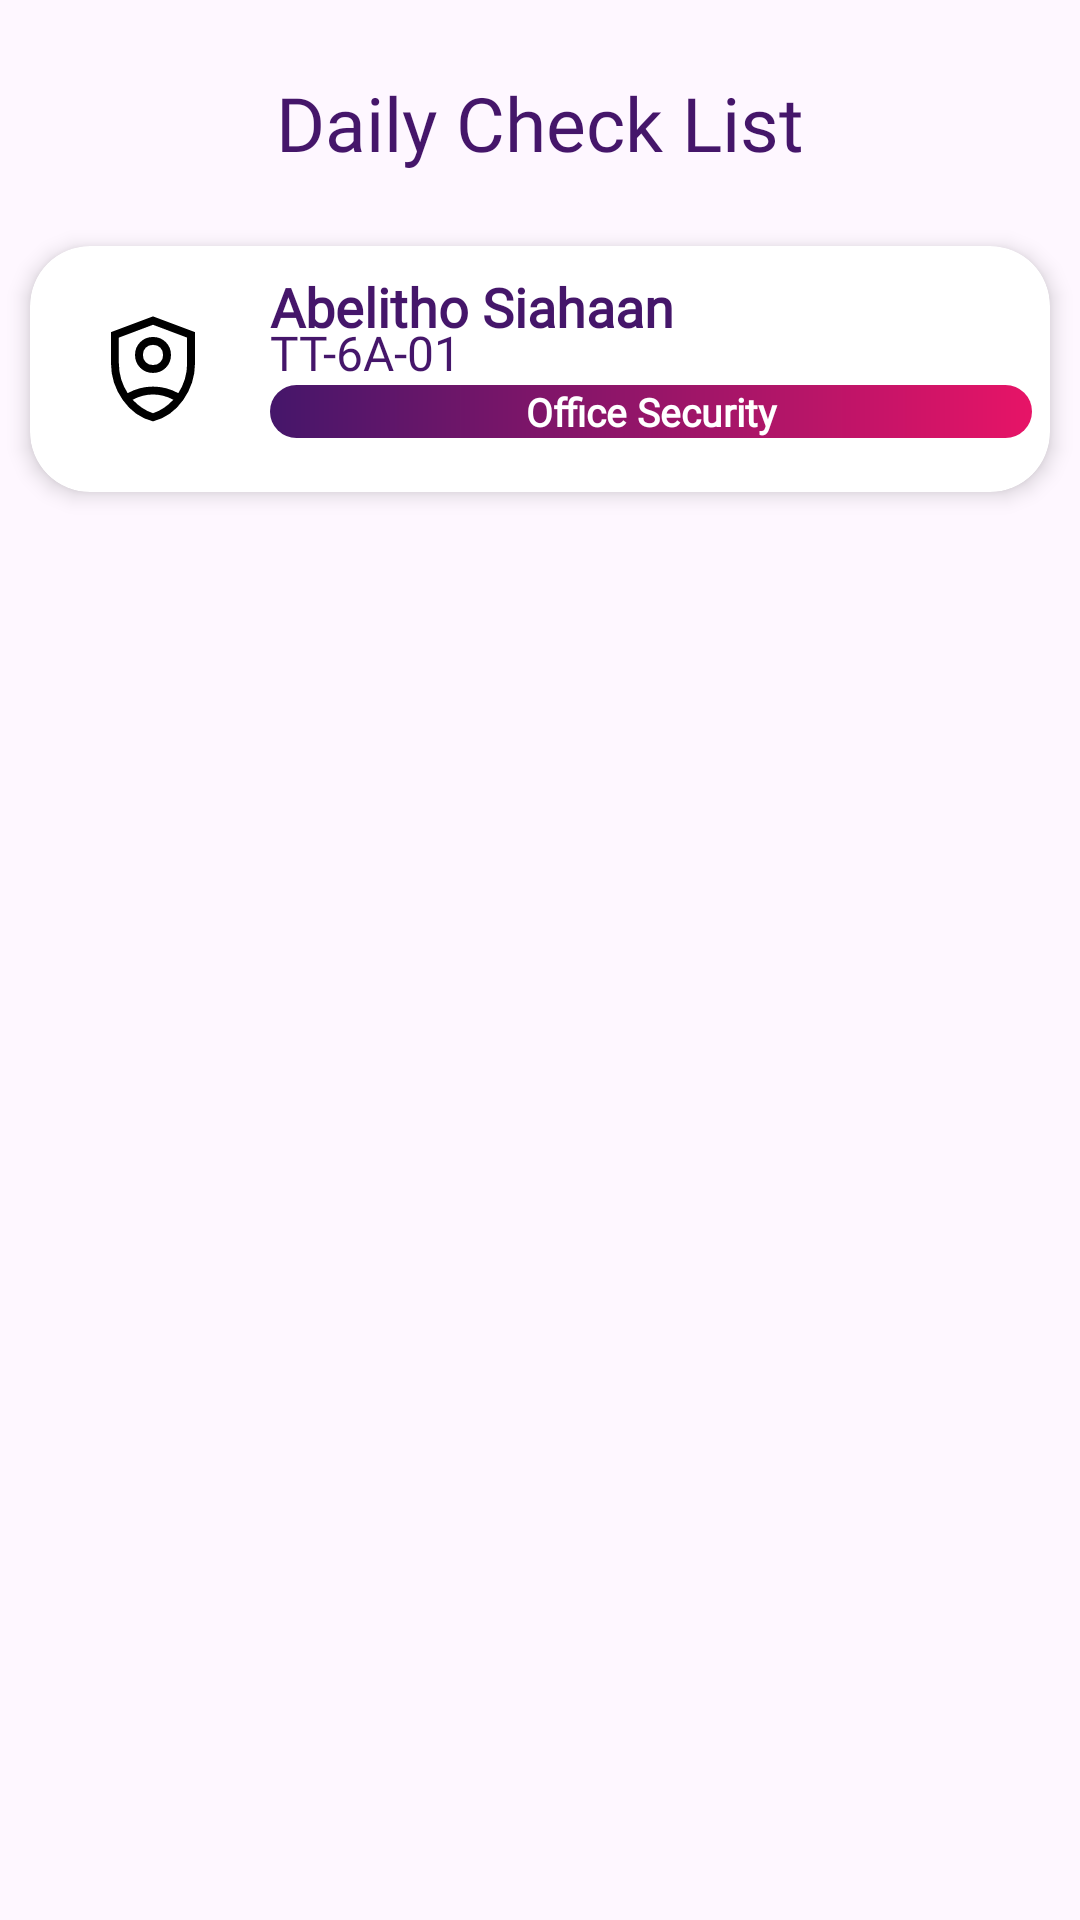

Write the Android layout XML for this screen, with the resource values it uses.
<!-- AndroidManifest.xml: application theme Theme.AlitaSecurity -->
<!-- res/layout/activity_security1.xml -->
<?xml version="1.0" encoding="utf-8"?>
<RelativeLayout xmlns:android="http://schemas.android.com/apk/res/android"
    xmlns:app="http://schemas.android.com/apk/res-auto"
    xmlns:tools="http://schemas.android.com/tools"
    android:layout_width="match_parent"
    android:layout_height="match_parent"
    tools:context=".SecurityActivity1">

    <TextView
        android:layout_width="wrap_content"
        android:layout_height="wrap_content"
        android:text="Daily Check List"
        android:textSize="25sp"
        android:textColor="@color/colorPrimaryDark"
        android:layout_centerHorizontal="true"
        android:layout_marginTop="24sp"
        android:fontFamily="@font/poppins_semibold"/>

    <androidx.cardview.widget.CardView
        android:id="@+id/cardview"
        android:layout_width="match_parent"
        android:layout_height="wrap_content"
        android:animateLayoutChanges="true"
        android:layout_marginTop="70dp"
        app:cardCornerRadius="20dp"
        app:cardElevation="4dp"
        app:cardUseCompatPadding="true">

        <LinearLayout
            android:layout_width="match_parent"
            android:layout_height="wrap_content"
            android:animateLayoutChanges="true"
            android:orientation="vertical">

            <RelativeLayout
                android:layout_width="match_parent"
                android:layout_height="wrap_content"
                android:orientation="horizontal"
                android:padding="6dp">

                <ImageView
                    android:id="@+id/iconImageView"
                    android:layout_width="70dp"
                    android:layout_height="70dp"
                    android:layout_alignParentStart="true"
                    android:layout_centerVertical="true"
                    android:paddingLeft="14dp"
                    android:paddingRight="14dp"
                    app:srcCompat="@drawable/shield_person" />

                <LinearLayout
                    android:id="@+id/linearLayout"
                    android:layout_width="match_parent"
                    android:layout_height="wrap_content"
                    android:layout_alignParentTop="true"
                    android:layout_marginStart="4dp"
                    android:layout_marginTop="2dp"
                    android:layout_toEndOf="@id/iconImageView"
                    android:orientation="vertical"
                    android:layout_marginLeft="4dp"
                    android:layout_toRightOf="@+id/iconImageView">

                    <TextView
                        android:id="@+id/securityname"
                        android:layout_width="match_parent"
                        android:layout_height="wrap_content"
                        android:layout_marginBottom="-8dp"
                        android:text="Abelitho Siahaan"
                        android:textColor="@color/colorPrimary"
                        android:textSize="18sp"
                        android:textStyle="bold"
                        android:fontFamily="@font/poppins"/>
                    <TextView
                        android:id="@+id/idnumber"
                        android:layout_width="match_parent"
                        android:layout_height="wrap_content"
                        android:text="TT-6A-01"
                        android:textColor="@color/colorPrimary"
                        android:textSize="16sp"
                        android:textStyle="normal"
                        android:fontFamily="@font/poppins"/>
                    <TextView
                        android:layout_width="match_parent"
                        android:layout_height="wrap_content"
                        android:text="Office Security"
                        android:textStyle="bold"
                        android:fontFamily="@font/poppins"
                        android:textSize="13sp"
                        android:textColor="@color/white"
                        android:background="@drawable/bottom_background"
                        android:gravity="center"/>
                </LinearLayout>
            </RelativeLayout>
        </LinearLayout>
    </androidx.cardview.widget.CardView>


    <androidx.constraintlayout.widget.ConstraintLayout
        android:layout_marginTop="10dp"
        android:layout_marginVertical="12dp"
        android:id="@+id/constraint"
        android:layout_below="@id/cardview"
        android:layout_width="match_parent"
        android:layout_height="wrap_content">

        <ImageView
            android:id="@+id/iv_calendar_previous"
            android:layout_width="wrap_content"
            android:layout_height="wrap_content"
            android:layout_marginStart="10dp"
            android:layout_marginTop="20dp"
            android:src="@drawable/round_navigate_before_24"
            app:layout_constraintStart_toStartOf="parent"
            app:layout_constraintTop_toTopOf="parent" />

        <ImageView
            android:id="@+id/iv_calendar_next"
            android:layout_width="wrap_content"
            android:layout_height="wrap_content"
            android:layout_marginTop="20dp"
            android:layout_marginEnd="10dp"
            android:src="@drawable/round_navigate_next_24"
            app:layout_constraintEnd_toEndOf="parent"
            app:layout_constraintTop_toTopOf="parent" />

        <TextView
            android:id="@+id/tv_date_month"
            style="@style/TextAppearance.MaterialComponents.Subtitle2"
            android:layout_width="wrap_content"
            android:layout_height="wrap_content"
            app:layout_constraintBottom_toBottomOf="@id/iv_calendar_next"
            app:layout_constraintEnd_toEndOf="parent"
            app:layout_constraintStart_toStartOf="parent"
            app:layout_constraintTop_toTopOf="@id/iv_calendar_next"
            tools:text="December 2020" />

        <androidx.recyclerview.widget.RecyclerView
            android:id="@+id/recyclerView"
            android:layout_width="0dp"
            android:layout_height="wrap_content"
            android:layout_margin="10dp"
            android:orientation="horizontal"
            app:layoutManager="androidx.recyclerview.widget.LinearLayoutManager"
            app:layout_constraintLeft_toLeftOf="parent"
            app:layout_constraintRight_toRightOf="parent"
            app:layout_constraintTop_toBottomOf="@id/tv_date_month" />

    </androidx.constraintlayout.widget.ConstraintLayout>


    <androidx.recyclerview.widget.RecyclerView
        android:layout_below="@id/constraint"
        android:id="@+id/RecylerViewRuangan"
        android:layout_width="match_parent"
        android:layout_height="wrap_content"
        android:layout_marginLeft="12dp"
        android:layout_marginTop="16dp"
        android:layout_centerHorizontal="true"
        android:layout_marginRight="12dp" />



























































</RelativeLayout>
<!-- resources referenced by this layout -->
<resources>
  <color name="colorPrimary">#45166A</color>
  <color name="colorPrimaryDark">#45166A</color>
  <color name="white">#FFFFFF</color>
  <!-- drawable bottom_background (drawable) -->
  <?xml version="1.0" encoding="utf-8"?>
  <shape xmlns:android="http://schemas.android.com/apk/res/android"
      android:shape="rectangle">
  
      <gradient
          android:startColor="@color/colorPrimaryDark"
          android:endColor="@color/pink" />
      <corners
          android:radius="130dp"/>
  
  </shape>
  <!-- drawable shield_person (drawable) -->
  <vector android:height="70dp" android:viewportHeight="960"
      android:viewportWidth="960" android:width="70dp" xmlns:android="http://schemas.android.com/apk/res/android">
      <path android:fillColor="#FF000000" android:pathData="M480,510q-58,0 -97.5,-39.5T343,373q0,-58 39.5,-97.5T480,236q58,0 97.5,39.5T617,373q0,58 -39.5,97.5T480,510ZM480,450q34,0 55.5,-21.5T557,373q0,-34 -21.5,-55.5T480,296q-34,0 -55.5,21.5T403,373q0,34 21.5,55.5T480,450ZM480,879q-140,-35 -230,-162.5T160,437v-238l320,-120 320,120v238q0,152 -90,279.5T480,879ZM480,480ZM480,143 L220,241v196q0,63 17.5,120.5T287,664q46,-25 93.5,-37.5T480,614q52,0 99.5,12.5T673,664q32,-49 49.5,-106.5T740,437v-196l-260,-98ZM480,674q-39,0 -78,10t-77,30q32,35 71,61.5t84,41.5q45,-15 84,-41.5t71,-61.5q-38,-20 -77,-30t-78,-10Z"/>
  </vector>
  <style name="Theme.AlitaSecurity" parent="Base.Theme.AlitaSecurity" />
  <color name="pink">#E71467</color>
  <style name="Base.Theme.AlitaSecurity" parent="Theme.Material3.DayNight.NoActionBar">
          
          <item name="colorPrimary">@color/colorPrimary</item>
          <item name="colorPrimaryVariant">@color/colorPrimary</item>
          <item name="colorOnPrimary">@color/white</item>
          
          
          <item name="android:statusBarColor">?attr/colorPrimaryVariant</item>
      </style>
</resources>
